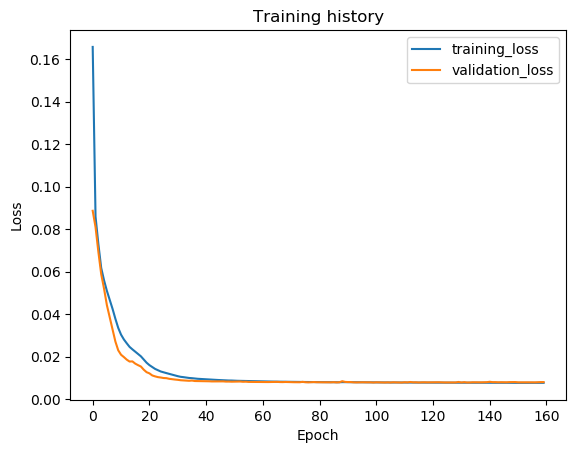

The data file committed next to this chart (first rows):
epoch, train_loss, val_loss, val_f1
1, 0.1657, 0.08859, 0.7503
2, 0.08586, 0.08093, 0.7537
3, 0.07294, 0.06926, 0.7597
4, 0.06168, 0.0588, 0.7718
5, 0.05589, 0.05195, 0.7888
6, 0.05094, 0.04421, 0.8063
7, 0.04665, 0.03841, 0.8407
8, 0.04247, 0.03278, 0.8934
9, 0.03779, 0.02708, 0.9197
10, 0.0335, 0.02296, 0.9324
11, 0.0303, 0.02086, 0.9374
12, 0.02805, 0.01975, 0.9413
13, 0.02626, 0.01856, 0.9472
14, 0.02456, 0.01767, 0.9531
15, 0.0234, 0.01773, 0.953
16, 0.02234, 0.01668, 0.9562
17, 0.02121, 0.01596, 0.9574
18, 0.02012, 0.01531, 0.9572
19, 0.01863, 0.01383, 0.9598
20, 0.01712, 0.01266, 0.9676
21, 0.01598, 0.0121, 0.9681
22, 0.01508, 0.01112, 0.9722
23, 0.0142, 0.01069, 0.9725
24, 0.01357, 0.01033, 0.9737
25, 0.01298, 0.01015, 0.9742
26, 0.01258, 0.009908, 0.9746
27, 0.01222, 0.009842, 0.9741
28, 0.01188, 0.009533, 0.9751
29, 0.01152, 0.009355, 0.9757
30, 0.01114, 0.009195, 0.9757
31, 0.01078, 0.00906, 0.9762
32, 0.01048, 0.008869, 0.9767
33, 0.01032, 0.008788, 0.9769
34, 0.0101, 0.008756, 0.9768
35, 0.009933, 0.008603, 0.977
36, 0.009836, 0.008717, 0.9768
37, 0.009678, 0.008498, 0.9772
38, 0.009549, 0.008481, 0.9772
39, 0.009463, 0.008445, 0.9772
40, 0.009352, 0.00843, 0.9773
41, 0.009288, 0.008399, 0.9773
42, 0.009193, 0.008377, 0.9771
43, 0.009152, 0.008307, 0.9773
44, 0.009054, 0.008308, 0.9774
45, 0.008996, 0.008293, 0.9773
46, 0.008923, 0.00826, 0.9775
47, 0.008866, 0.008331, 0.9773
48, 0.008808, 0.008227, 0.9776
49, 0.00874, 0.008237, 0.9775
50, 0.008727, 0.008184, 0.9775
51, 0.008656, 0.008201, 0.9776
52, 0.008605, 0.008218, 0.9774
53, 0.008571, 0.008264, 0.9773
54, 0.008539, 0.008147, 0.9776
55, 0.008512, 0.008193, 0.9774
56, 0.008487, 0.008084, 0.9775
57, 0.008455, 0.008071, 0.9776
58, 0.008397, 0.008086, 0.9776
59, 0.008384, 0.008072, 0.9776
60, 0.008343, 0.008028, 0.9776
... 100 more rows
